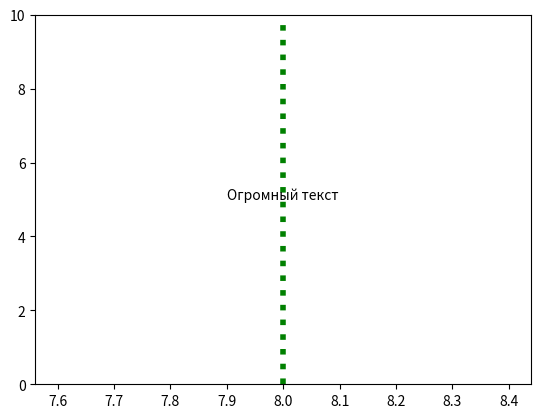

This figure's Python source:
"""
7. Добавьте текст внутри графика в Matplotlib
"""

from dataclasses import dataclass, field
from random import choice, randint

import matplotlib.pyplot as plt


@dataclass
class Line:
    level: int = field(default_factory=lambda: randint(1, 10))
    color: str = field(default_factory=lambda: choice(("r", "g", "b")))
    line_style: str = field(default_factory=lambda: choice(("--", ":", "-")))
    line_width: int = field(default_factory=lambda: randint(1, 5))


def draw_line_and_add_text_in_function(line: Line) -> None:
    plt.axvline(
        x=line.level,
        color=line.color,
        linestyle=line.line_style,
        linewidth=line.line_width,
    )

    plt.text(x=line.level, y=5, s="Огромный текст", ha="center")

    plt.ylim(0, 10)
    plt.show()


def main() -> None:
    draw_line_and_add_text_in_function(Line())


if __name__ == "__main__":
    main()
